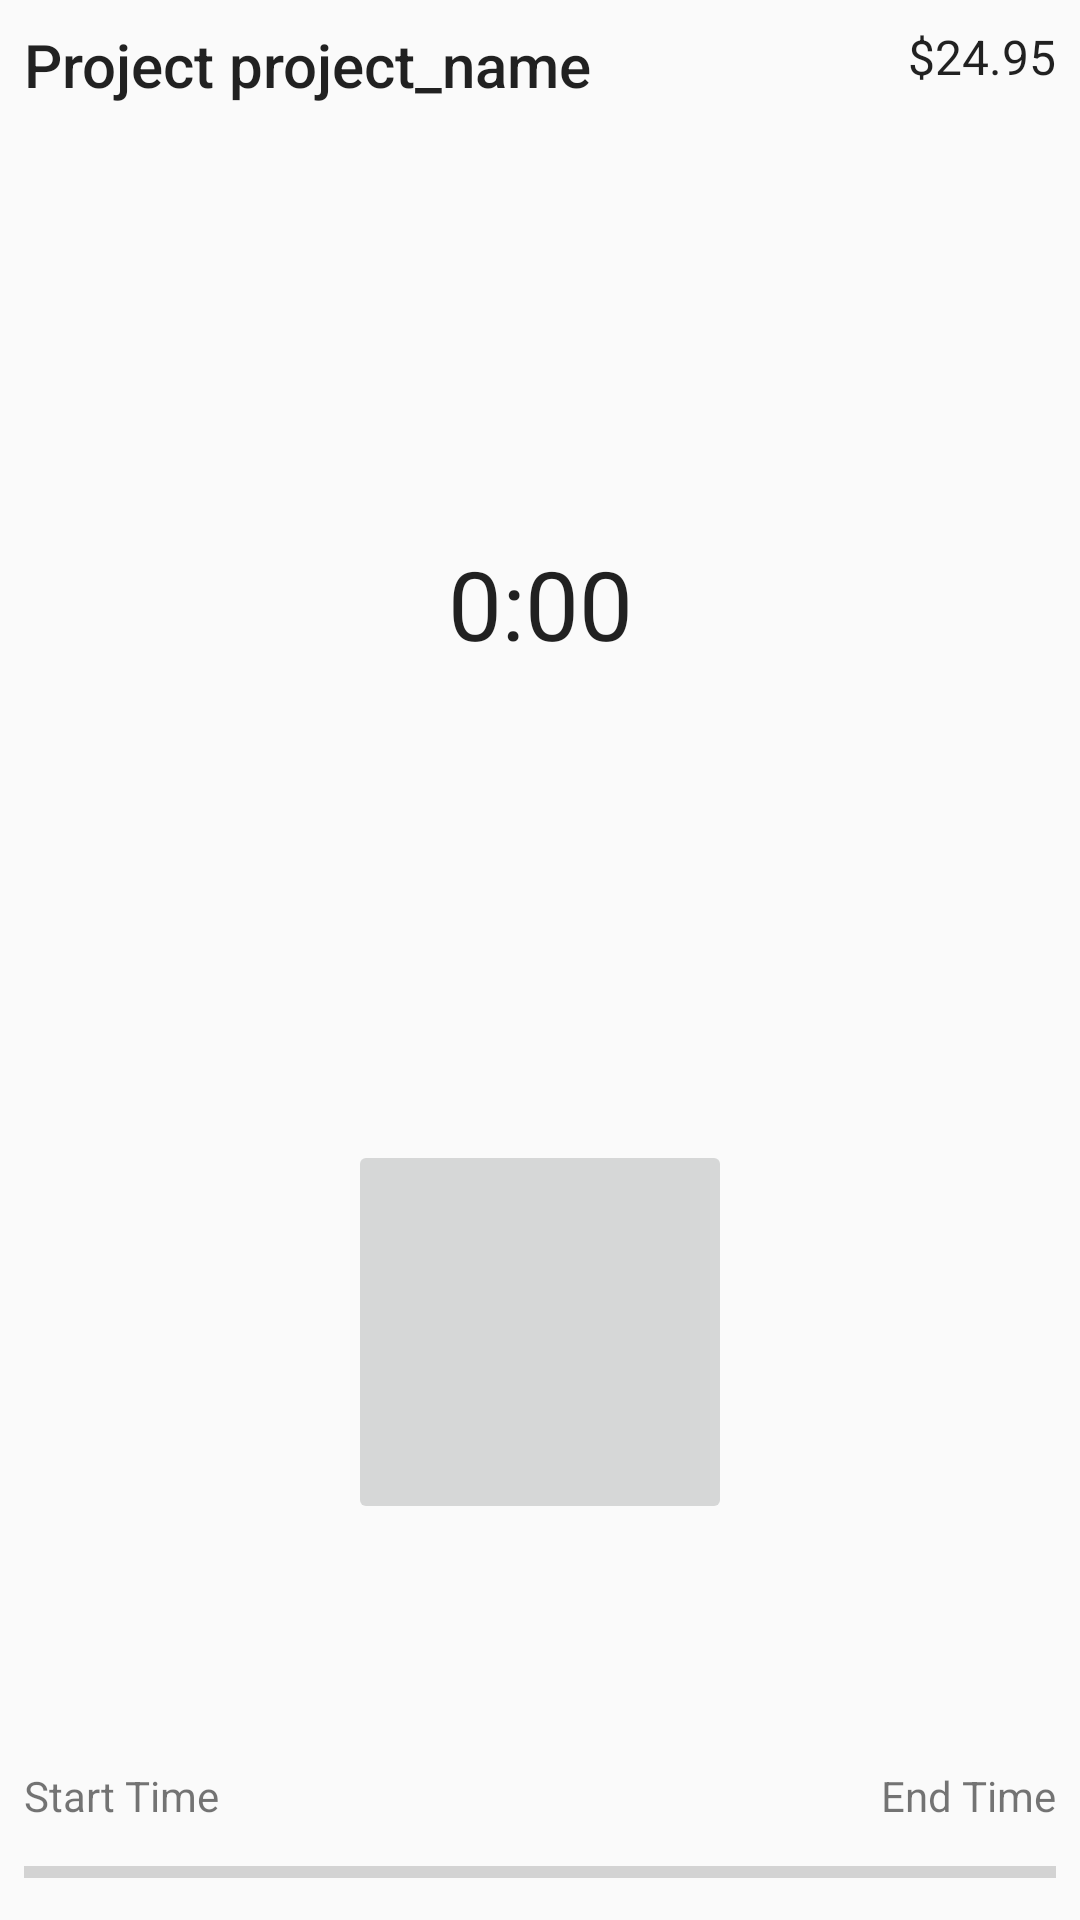

The Android layout XML behind this screen, and the referenced resources:
<!-- AndroidManifest.xml: application theme AppTheme -->
<!-- res/layout/fragment_stats.xml -->
<?xml version="1.0" encoding="utf-8"?>
<android.support.constraint.ConstraintLayout
    xmlns:android="http://schemas.android.com/apk/res/android"
    xmlns:app="http://schemas.android.com/apk/res-auto"
    android:layout_width="match_parent"
    android:layout_height="match_parent">

    <TextView
        android:id="@+id/project_name"
        style="@style/TextAppearance.AppCompat.Title"
        android:layout_width="wrap_content"
        android:layout_height="wrap_content"
        android:layout_marginLeft="8dp"
        android:layout_marginTop="8dp"
        android:text="Project project_name"
        app:layout_constraintLeft_toLeftOf="parent"
        app:layout_constraintTop_toTopOf="parent"/>

    <TextView
        android:id="@+id/time_count"
        style="@style/TextAppearance.AppCompat.Headline"
        android:layout_width="wrap_content"
        android:layout_height="wrap_content"
        android:layout_marginBottom="8dp"
        android:layout_marginLeft="8dp"
        android:layout_marginRight="8dp"
        android:layout_marginTop="8dp"
        android:text="0:00"
        android:textSize="32sp"
        app:layout_constraintBottom_toBottomOf="parent"
        app:layout_constraintHorizontal_bias="0.5"
        app:layout_constraintLeft_toLeftOf="parent"
        app:layout_constraintRight_toRightOf="parent"
        app:layout_constraintTop_toBottomOf="@+id/project_name"
        app:layout_constraintVertical_bias="0.25"/>

    <ImageButton
        android:id="@+id/entry_start"
        android:layout_width="128dp"
        android:layout_height="128dp"
        android:layout_marginBottom="8dp"
        android:layout_marginLeft="8dp"
        android:layout_marginRight="8dp"
        android:layout_marginTop="8dp"
        app:layout_constraintBottom_toBottomOf="parent"
        app:layout_constraintLeft_toLeftOf="parent"
        app:layout_constraintRight_toRightOf="parent"
        app:layout_constraintTop_toTopOf="parent"
        app:layout_constraintVertical_bias="0.75"
        app:srcCompat="@android:drawable/ic_media_play"/>

    <ImageButton
        android:id="@+id/entry_stop"
        android:layout_width="128dp"
        android:layout_height="128dp"
        android:layout_marginBottom="8dp"
        android:layout_marginLeft="8dp"
        android:layout_marginRight="8dp"
        android:layout_marginTop="8dp"
        android:visibility="gone"
        app:layout_constraintBottom_toBottomOf="parent"
        app:layout_constraintLeft_toLeftOf="parent"
        app:layout_constraintRight_toRightOf="parent"
        app:layout_constraintTop_toTopOf="parent"
        app:layout_constraintVertical_bias="0.75"
        app:srcCompat="@android:drawable/ic_media_pause"/>
    <TextView
        android:id="@+id/project_wage"
        style="@style/TextAppearance.AppCompat.Subhead"
        android:layout_width="wrap_content"
        android:layout_height="wrap_content"
        android:layout_marginRight="8dp"
        android:layout_marginTop="8dp"
        android:text="$24.95"
        app:layout_constraintRight_toRightOf="parent"
        app:layout_constraintTop_toTopOf="parent"/>

    <ProgressBar
        android:id="@+id/work_time_progress"
        style="@style/Widget.AppCompat.ProgressBar.Horizontal"
        android:layout_width="0dp"
        android:layout_height="wrap_content"
        android:layout_marginBottom="8dp"
        android:layout_marginLeft="8dp"
        android:layout_marginRight="8dp"
        app:layout_constraintBottom_toBottomOf="parent"
        app:layout_constraintLeft_toLeftOf="parent"
        app:layout_constraintRight_toRightOf="parent"/>

    <TextView
        android:id="@+id/start_time"
        android:layout_width="wrap_content"
        android:layout_height="wrap_content"
        android:layout_marginBottom="8dp"
        android:layout_marginLeft="8dp"
        android:text="Start Time"
        app:layout_constraintBottom_toTopOf="@+id/work_time_progress"
        app:layout_constraintLeft_toLeftOf="parent"/>

    <TextView
        android:id="@+id/end_time"
        android:layout_width="wrap_content"
        android:layout_height="wrap_content"
        android:layout_marginBottom="8dp"
        android:layout_marginRight="8dp"
        android:text="End Time"
        app:layout_constraintBottom_toTopOf="@+id/work_time_progress"
        app:layout_constraintRight_toRightOf="parent"/>
</android.support.constraint.ConstraintLayout>
<!-- resources referenced by this layout -->
<resources>
  <style name="AppTheme" parent="Theme.AppCompat.Light.DarkActionBar">
          
          <item name="colorPrimary">@color/colorPrimary</item>
          <item name="colorPrimaryDark">@color/colorPrimaryDark</item>
          <item name="colorAccent">@color/colorAccent</item>
      </style>
  <color name="colorPrimary">#3F51B5</color>
  <color name="colorPrimaryDark">#303F9F</color>
  <color name="colorAccent">#FF4081</color>
</resources>
